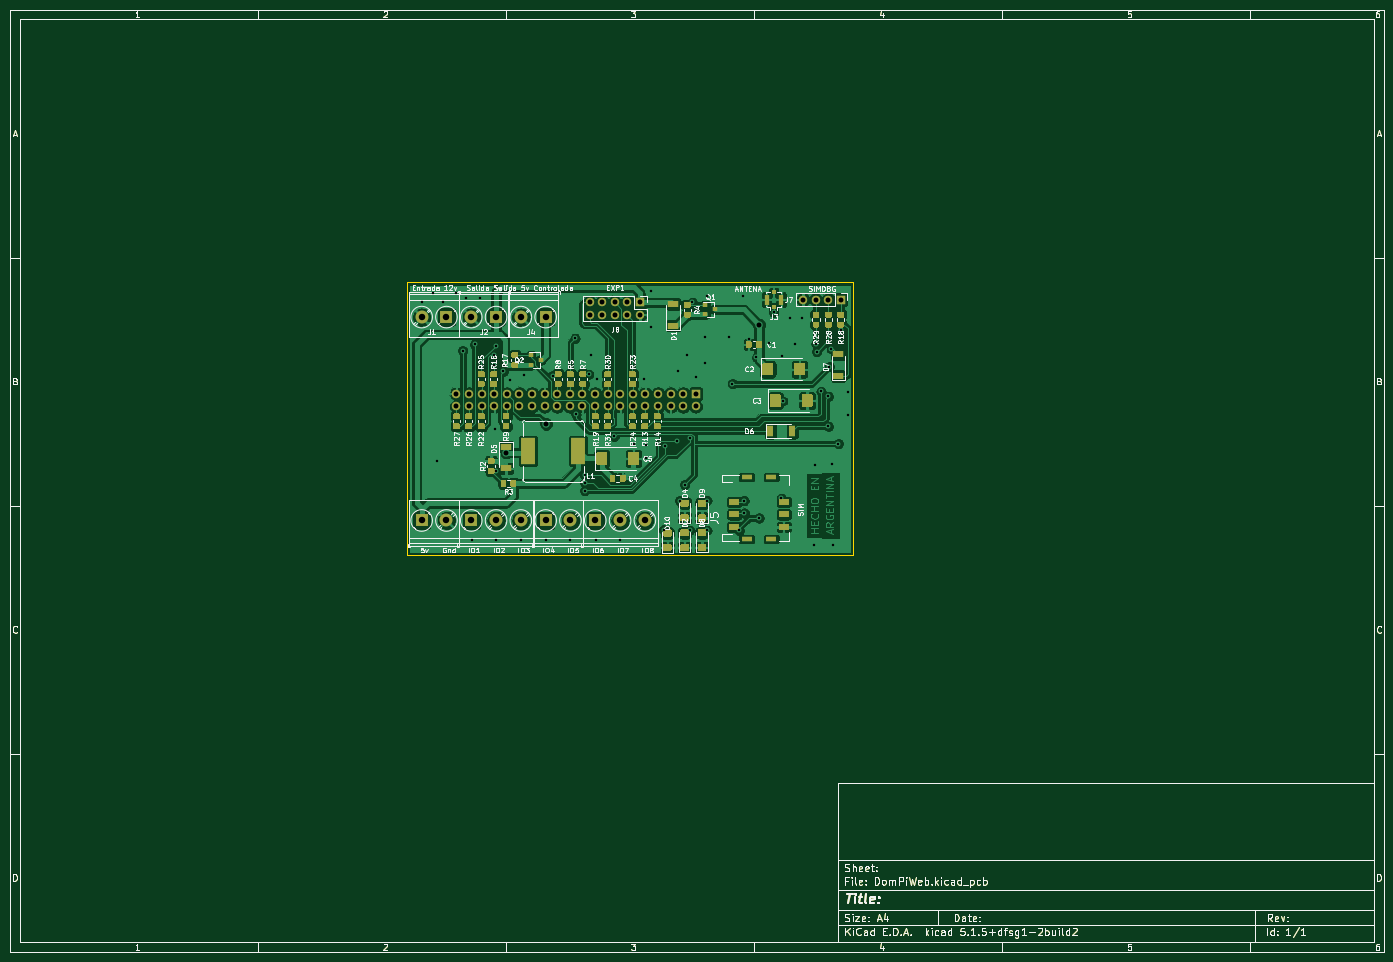
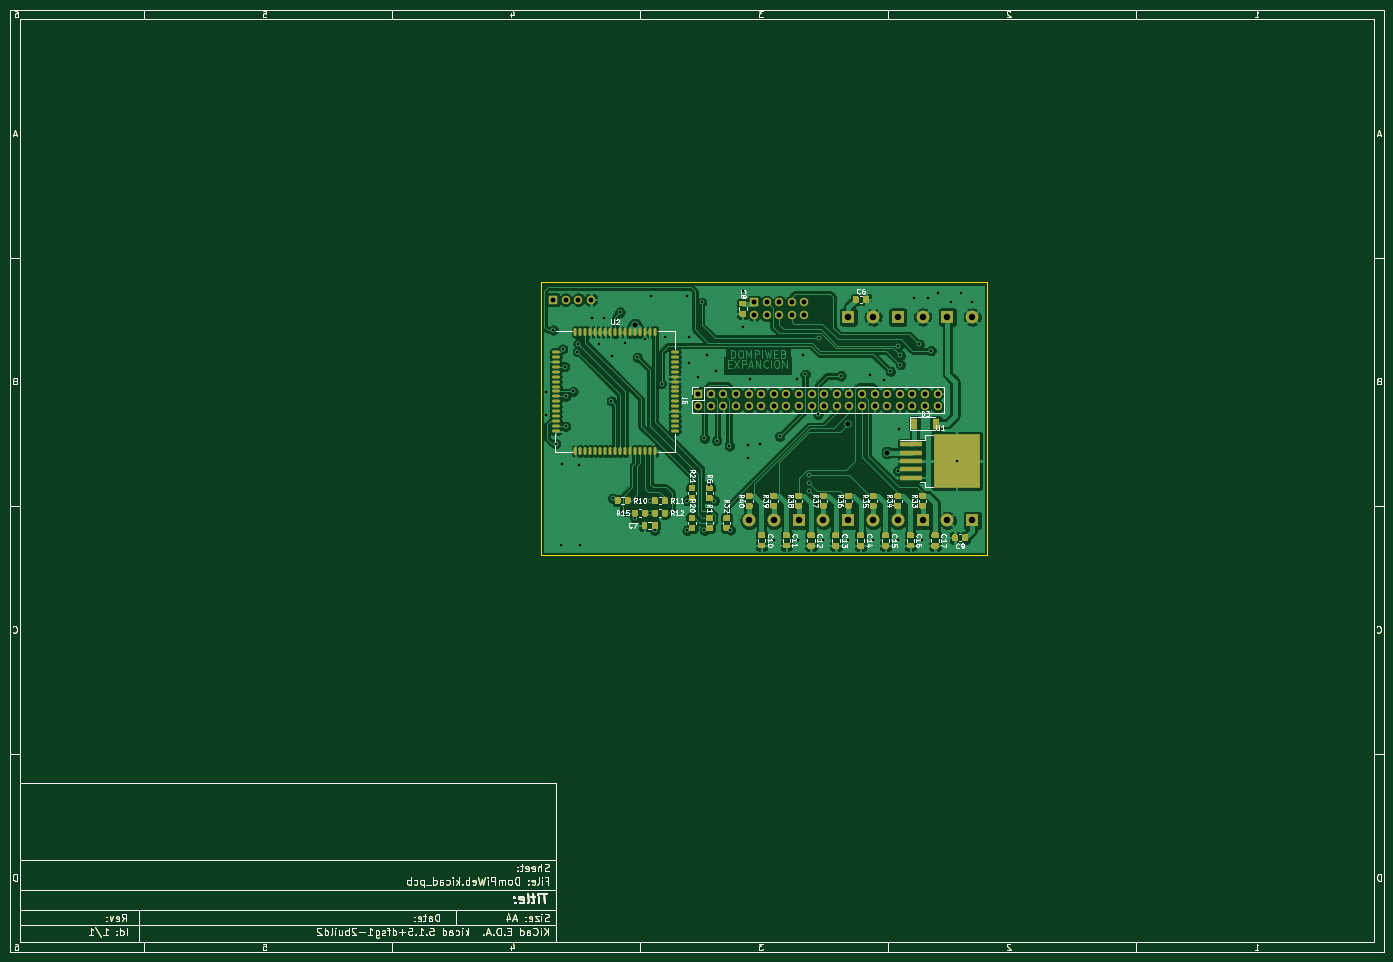
Circuit board: 9 layer files. Board 277.0 x 190.0 mm.
- bottom_copper: DomPiWeb-B_Cu.gbr (396040 bytes)
- bottom_mask: DomPiWeb-B_Mask.gbr (141656 bytes)
- bottom_silk: DomPiWeb-B_SilkS.gbr (67429 bytes)
- outline: DomPiWeb-Edge_Cuts.gbr (33332 bytes)
- top_copper: DomPiWeb-F_Cu.gbr (392021 bytes)
- top_mask: DomPiWeb-F_Mask.gbr (152128 bytes)
- top_silk: DomPiWeb-F_SilkS.gbr (105662 bytes)
- drill: DomPiWeb-NPTH.drl (304 bytes)
- drill: DomPiWeb-PTH.drl (2584 bytes)

=== bottom_copper: DomPiWeb-B_Cu.gbr (396040 bytes, source omitted) ===
=== bottom_mask: DomPiWeb-B_Mask.gbr (141656 bytes, source omitted) ===
=== bottom_silk: DomPiWeb-B_SilkS.gbr (67429 bytes, source omitted) ===
=== outline: DomPiWeb-Edge_Cuts.gbr (33332 bytes, source omitted) ===
=== top_copper: DomPiWeb-F_Cu.gbr (392021 bytes, source omitted) ===
=== top_mask: DomPiWeb-F_Mask.gbr (152128 bytes, source omitted) ===
=== top_silk: DomPiWeb-F_SilkS.gbr (105662 bytes, source omitted) ===
=== drill: DomPiWeb-NPTH.drl ===
M48
; DRILL file {KiCad 5.1.5+dfsg1-2build2} date Tue 14 Dec 2021 17:07:33 -03
; FORMAT={-:-/ absolute / metric / decimal}
; #@! TF.CreationDate,2021-12-14T17:07:33-03:00
; #@! TF.GenerationSoftware,Kicad,Pcbnew,5.1.5+dfsg1-2build2
; #@! TF.FileFunction,NonPlated,1,2,NPTH
FMAT,2
METRIC
%
G90
G05
T0
M30

=== drill: DomPiWeb-PTH.drl ===
M48
; DRILL file {KiCad 5.1.5+dfsg1-2build2} date Tue 14 Dec 2021 17:07:33 -03
; FORMAT={-:-/ absolute / metric / decimal}
; #@! TF.CreationDate,2021-12-14T17:07:33-03:00
; #@! TF.GenerationSoftware,Kicad,Pcbnew,5.1.5+dfsg1-2build2
; #@! TF.FileFunction,Plated,1,2,PTH
FMAT,2
METRIC
T1C0.500
T2C1.000
T3C1.300
%
G90
G05
T1
X93.1Y-68.95
X95.35Y-67.05
X96.05Y-101.05
X97.25Y-68.95
X99.9Y-67.1
X101.3Y-78.8
X102.0Y-68.25
X103.05Y-116.95
X103.7Y-77.5
X104.85Y-68.15
X107.5Y-79.7
X107.5Y-81.6
X107.7Y-94.55
X107.9Y-77.8
X107.95Y-116.9
X108.0Y-103.0
X109.5Y-82.95
X110.8Y-84.75
X113.05Y-116.95
X113.7Y-83.7
X118.05Y-116.95
X119.45Y-83.85
X123.0Y-117.0
X123.9Y-76.25
X124.1Y-91.6
X125.9Y-103.9
X125.9Y-105.4
X125.9Y-107.0
X126.7Y-83.5
X127.2Y-79.55
X128.05Y-117.0
X128.4Y-84.5
X131.8Y-96.0
X133.05Y-117.0
X135.75Y-97.6
X137.75Y-84.5
X138.25Y-100.45
X138.3Y-97.7
X139.3Y-66.7
X139.3Y-74.05
X141.8Y-114.9
X142.0Y-98.0
X144.5Y-96.9
X144.7Y-82.95
X145.0Y-109.0
X146.0Y-105.8
X146.4Y-79.55
X147.0Y-96.4
X147.0Y-115.0
X147.55Y-69.0
X148.35Y-84.05
X150.05Y-76.0
X150.05Y-81.35
X150.5Y-109.0
X150.5Y-115.0
X150.6Y-67.65
X154.95Y-76.0
X155.65Y-85.45
X157.0Y-115.0
X157.75Y-67.7
X158.0Y-109.0
X158.0Y-111.5
X159.0Y-76.5
X160.5Y-80.1
X161.0Y-112.5
X162.95Y-77.3
X164.0Y-71.0
X165.5Y-108.5
X165.65Y-79.85
X165.8Y-88.9
X167.25Y-72.1
X168.35Y-77.35
X169.7Y-72.1
X172.15Y-117.95
X172.3Y-101.8
X172.5Y-77.4
X172.6Y-79.0
X173.5Y-87.0
X175.0Y-88.0
X175.0Y-94.0
X175.2Y-82.0
X175.6Y-78.45
X175.8Y-101.7
X175.85Y-117.95
X177.0Y-97.5
X177.5Y-74.6
X178.9Y-87.05
X178.9Y-91.75
T2
X110.1Y-99.3
X118.1Y-93.55
X161.0Y-73.5
X126.84Y-69.0
X126.84Y-71.54
X129.38Y-69.0
X129.38Y-71.54
X131.92Y-69.0
X131.92Y-71.54
X134.46Y-69.0
X134.46Y-71.54
X137.0Y-69.0
X137.0Y-71.54
X169.88Y-68.5
X172.42Y-68.5
X174.96Y-68.5
X177.5Y-68.5
X100.0Y-87.46
X100.0Y-90.0
X102.54Y-87.46
X102.54Y-90.0
X105.08Y-87.46
X105.08Y-90.0
X107.62Y-87.46
X107.62Y-90.0
X110.16Y-87.46
X110.16Y-90.0
X112.7Y-87.46
X112.7Y-90.0
X115.24Y-87.46
X115.24Y-90.0
X117.78Y-87.46
X117.78Y-90.0
X120.32Y-87.46
X120.32Y-90.0
X122.86Y-87.46
X122.86Y-90.0
X125.4Y-87.46
X125.4Y-90.0
X127.94Y-87.46
X127.94Y-90.0
X130.48Y-87.46
X130.48Y-90.0
X133.02Y-87.46
X133.02Y-90.0
X135.56Y-87.46
X135.56Y-90.0
X138.1Y-87.46
X138.1Y-90.0
X140.64Y-87.46
X140.64Y-90.0
X143.18Y-87.46
X143.18Y-90.0
X145.72Y-87.46
X145.72Y-90.0
X148.26Y-87.46
X148.26Y-90.0
T3
X113.0Y-72.0
X118.0Y-72.0
X118.0Y-113.0
X123.0Y-113.0
X128.0Y-113.0
X133.0Y-113.0
X138.0Y-113.0
X93.0Y-113.0
X98.0Y-113.0
X103.0Y-113.0
X108.0Y-113.0
X113.0Y-113.0
X93.0Y-72.0
X98.0Y-72.0
X103.0Y-72.0
X108.0Y-72.0
T0
M30
